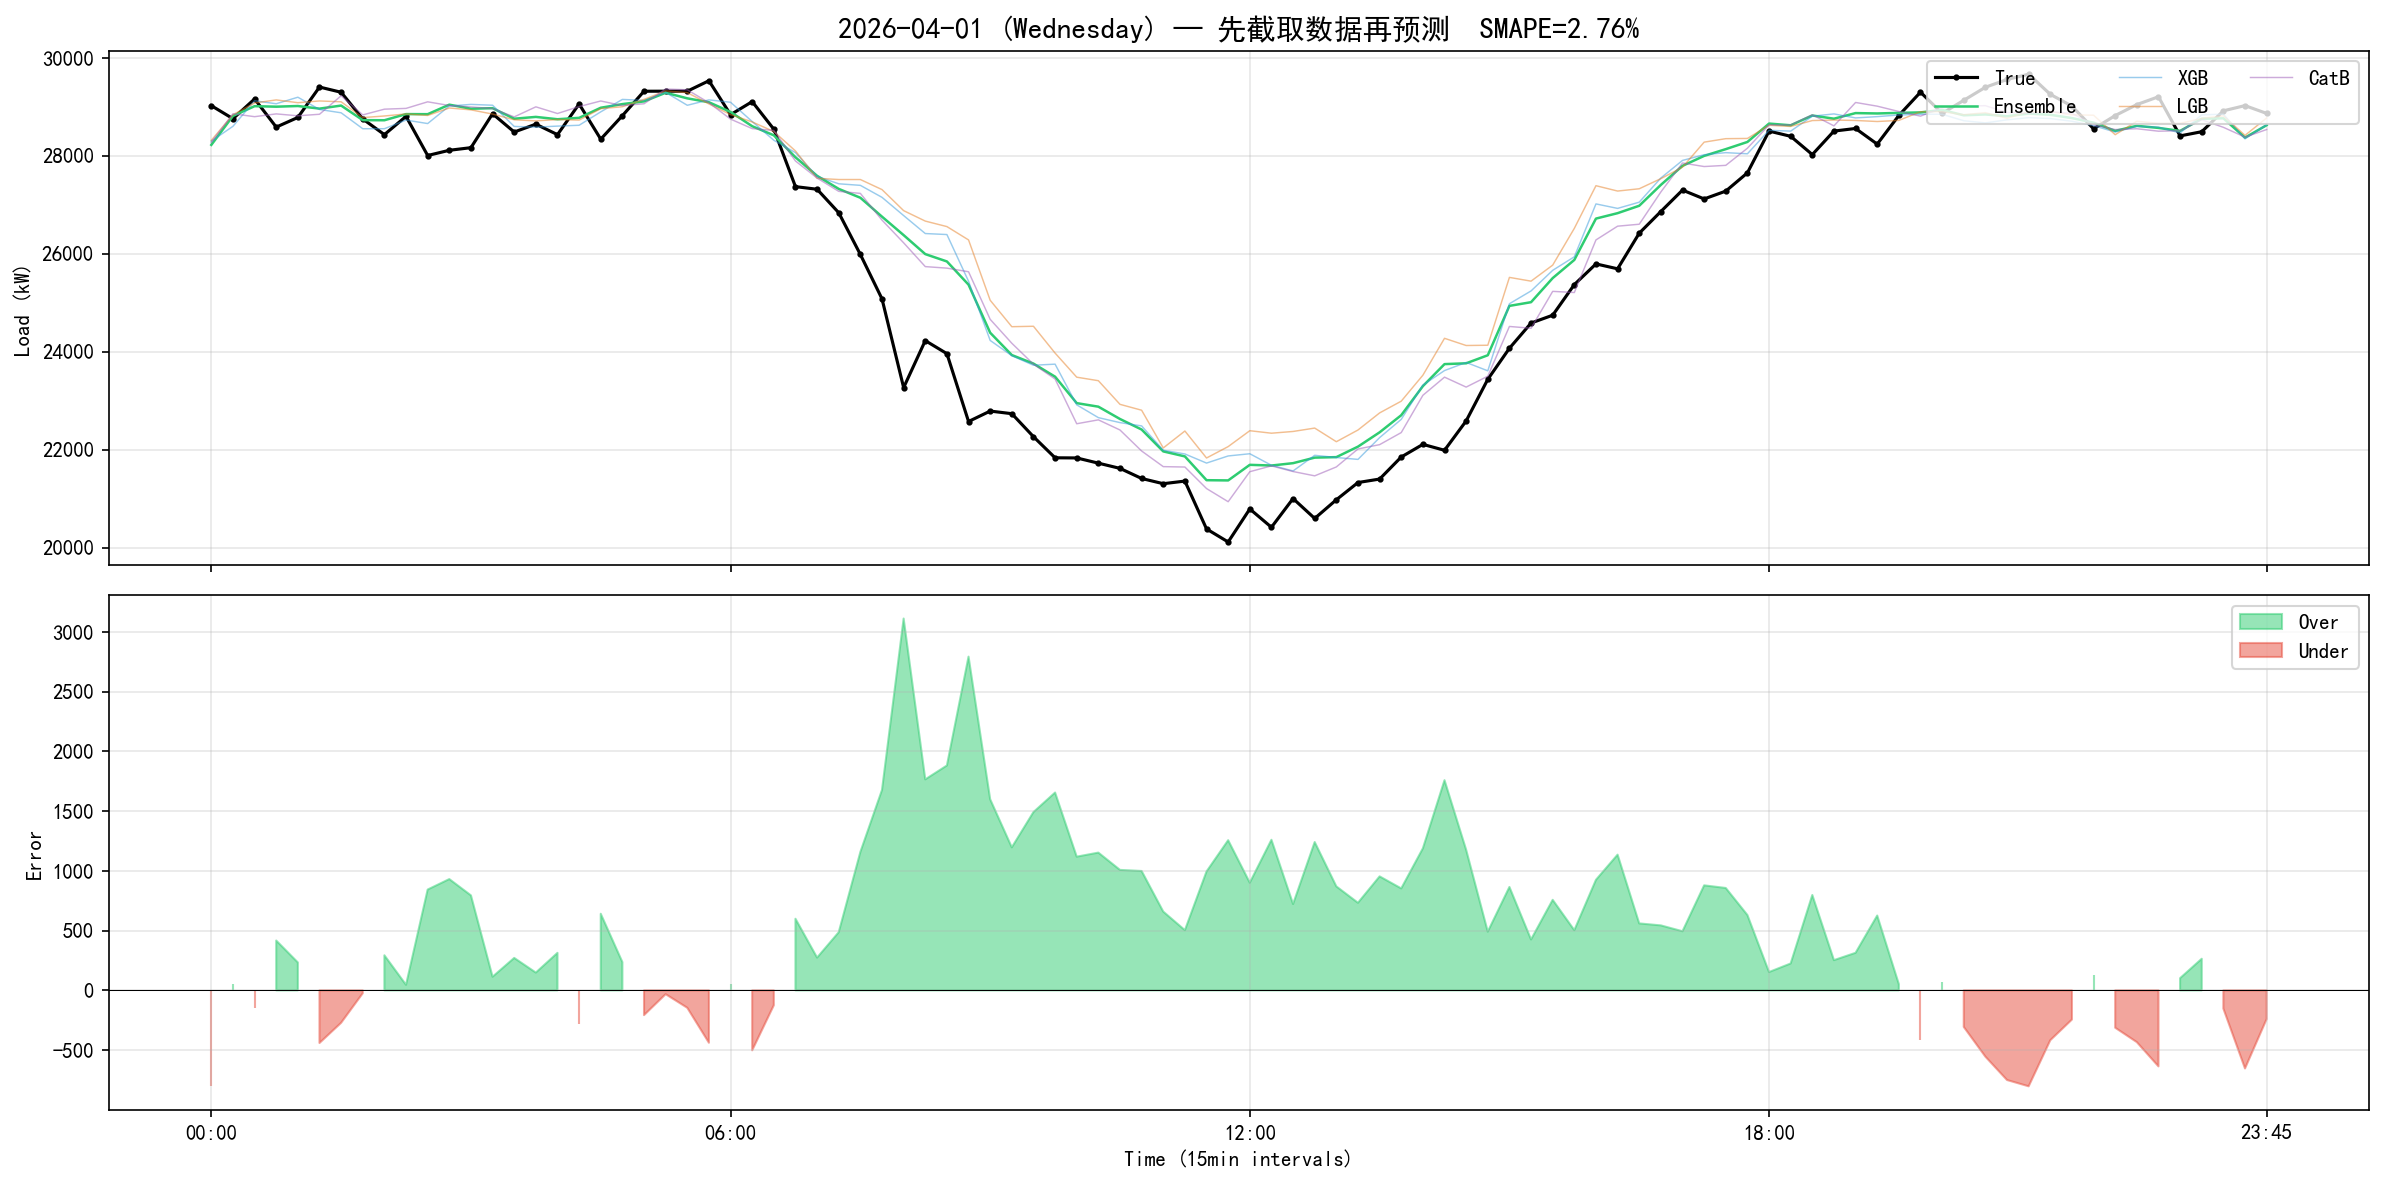

Data behind this chart, as committed beside it:
record_time, true, pred_ensemble, pred_xgb, pred_lgb, pred_catb, pred_ridge
2026-04-01 00:00:00, 29021, 28220, 28296, 28313, 28274, 28034
2026-04-01 00:15:00, 28755, 28812, 28600, 28837, 28856, 28930
2026-04-01 00:30:00, 29158, 29010, 29120, 29076, 28796, 29043
2026-04-01 00:45:00, 28583, 29000, 29060, 29139, 28853, 28957
2026-04-01 01:00:00, 28780, 29014, 29194, 29082, 28814, 28974
2026-04-01 01:15:00, 29401, 28961, 28943, 29117, 28846, 28939
2026-04-01 01:30:00, 29295, 29023, 28875, 29100, 29223, 28915
2026-04-01 01:45:00, 28750, 28725, 28550, 28777, 28832, 28739
2026-04-01 02:00:00, 28430, 28723, 28550, 28810, 28950, 28606
2026-04-01 02:15:00, 28803, 28849, 28727, 28852, 28965, 28851
2026-04-01 02:30:00, 28004, 28847, 28656, 28821, 29100, 28818
2026-04-01 02:45:00, 28110, 29042, 29014, 28973, 29024, 29136
2026-04-01 03:00:00, 28163, 28958, 29047, 28935, 28995, 28873
2026-04-01 03:15:00, 28856, 28970, 29030, 28850, 28962, 29028
2026-04-01 03:30:00, 28483, 28755, 28597, 28733, 28792, 28873
2026-04-01 03:45:00, 28643, 28792, 28583, 28710, 28997, 28863
2026-04-01 04:00:00, 28430, 28744, 28604, 28737, 28861, 28768
2026-04-01 04:15:00, 29056, 28773, 28621, 28726, 29002, 28746
2026-04-01 04:30:00, 28337, 28979, 28895, 28960, 29117, 28949
2026-04-01 04:45:00, 28817, 29053, 29149, 29000, 29023, 29044
2026-04-01 05:00:00, 29316, 29108, 29129, 29149, 29060, 29097
2026-04-01 05:15:00, 29317, 29285, 29292, 29323, 29360, 29184
2026-04-01 05:30:00, 29317, 29171, 29029, 29287, 29345, 29046
2026-04-01 05:45:00, 29530, 29091, 29139, 29057, 29081, 29088
2026-04-01 06:00:00, 28837, 28892, 29090, 28839, 28746, 28892
2026-04-01 06:15:00, 29104, 28602, 28697, 28689, 28553, 28489
2026-04-01 06:30:00, 28540, 28416, 28315, 28493, 28515, 28352
2026-04-01 06:45:00, 27368, 27967, 28062, 28096, 27891, 27843
2026-04-01 07:00:00, 27315, 27589, 27577, 27538, 27543, 27679
2026-04-01 07:15:00, 26835, 27322, 27426, 27513, 27272, 27116
2026-04-01 07:30:00, 25983, 27141, 27394, 27513, 27230, 26543
2026-04-01 07:45:00, 25077, 26755, 27149, 27308, 26684, 26019
2026-04-01 08:00:00, 23265, 26378, 26777, 26878, 26221, 25755
2026-04-01 08:15:00, 24224, 25991, 26411, 26665, 25735, 25287
2026-04-01 08:30:00, 23958, 25840, 26390, 26552, 25704, 24898
2026-04-01 08:45:00, 22573, 25366, 25436, 26280, 25630, 24321
2026-04-01 09:00:00, 22786, 24385, 24228, 25048, 24659, 23732
2026-04-01 09:15:00, 22733, 23930, 23917, 24509, 24171, 23254
2026-04-01 09:30:00, 22263, 23755, 23722, 24517, 23743, 23154
2026-04-01 09:45:00, 21832, 23488, 23744, 23970, 23441, 22909
2026-04-01 10:00:00, 21829, 22948, 22913, 23478, 22527, 22885
2026-04-01 10:15:00, 21722, 22876, 22652, 23406, 22607, 22842
2026-04-01 10:30:00, 21616, 22624, 22550, 22923, 22400, 22623
2026-04-01 10:45:00, 21410, 22409, 22483, 22803, 21971, 22383
2026-04-01 11:00:00, 21303, 21963, 21986, 22033, 21652, 22144
2026-04-01 11:15:00, 21356, 21860, 21910, 22379, 21644, 21565
2026-04-01 11:30:00, 20380, 21375, 21724, 21828, 21204, 20845
2026-04-01 11:45:00, 20113, 21370, 21870, 22061, 20936, 20737
2026-04-01 12:00:00, 20787, 21688, 21915, 22385, 21548, 21032
2026-04-01 12:15:00, 20414, 21674, 21680, 22334, 21667, 21122
2026-04-01 12:30:00, 21000, 21722, 21563, 22370, 21552, 21456
2026-04-01 12:45:00, 20594, 21836, 21883, 22439, 21464, 21601
2026-04-01 13:00:00, 20975, 21846, 21838, 22160, 21645, 21756
2026-04-01 13:15:00, 21327, 22060, 21799, 22399, 22012, 22032
2026-04-01 13:30:00, 21398, 22352, 22244, 22748, 22100, 22321
2026-04-01 13:45:00, 21848, 22702, 22617, 22988, 22347, 22828
2026-04-01 14:00:00, 22106, 23295, 23317, 23518, 23108, 23246
2026-04-01 14:15:00, 21985, 23745, 23613, 24271, 23478, 23635
2026-04-01 14:30:00, 22585, 23761, 23779, 24125, 23275, 23848
2026-04-01 14:45:00, 23434, 23926, 23608, 24130, 23498, 24377
... 36 more rows
